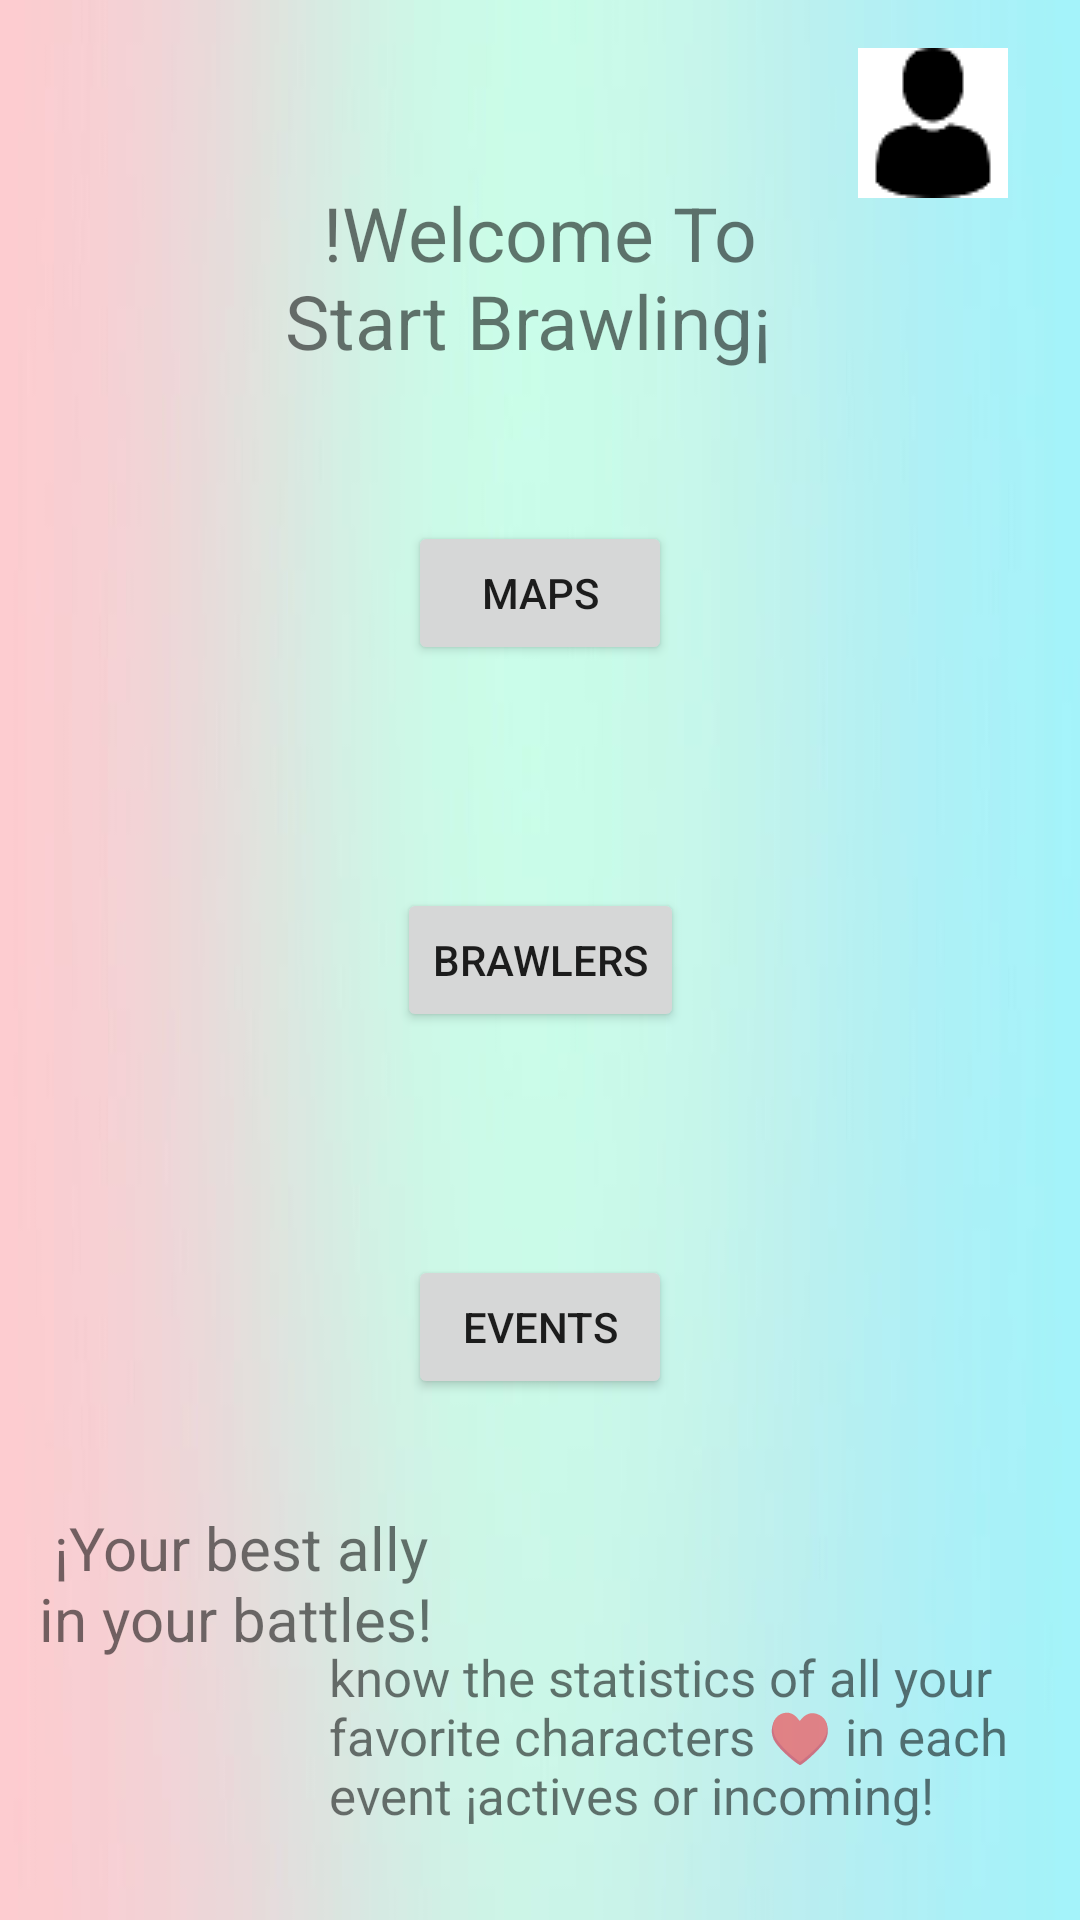

Android layout source for this screen:
<!-- AndroidManifest.xml: application theme Theme.AppCompat.DayNight.NoActionBar -->
<!-- res/layout/activity_home.xml -->
<?xml version="1.0" encoding="utf-8"?>
<androidx.constraintlayout.widget.ConstraintLayout xmlns:android="http://schemas.android.com/apk/res/android"
    xmlns:app="http://schemas.android.com/apk/res-auto"
    xmlns:tools="http://schemas.android.com/tools"
    android:id="@+id/layoutHome"
    android:layout_width="match_parent"
    android:layout_height="match_parent"
    android:background="@drawable/fondohome"
    tools:context=".activities.Home_Act">

    <ImageButton
        android:id="@+id/prefbtn_home"
        android:layout_width="50dp"
        android:layout_height="50dp"
        android:layout_marginTop="16dp"
        android:layout_marginEnd="24dp"
        app:layout_constraintEnd_toEndOf="parent"
        app:layout_constraintTop_toTopOf="parent"
        app:srcCompat="@drawable/logousuario" />

    <Button
        android:id="@+id/mapButton_home"
        android:layout_width="wrap_content"
        android:layout_height="wrap_content"
        android:text="Maps"
        app:layout_constraintBottom_toTopOf="@+id/brawlersButton_home"
        app:layout_constraintEnd_toEndOf="parent"
        app:layout_constraintStart_toStartOf="parent"
        app:layout_constraintTop_toTopOf="parent"
        app:layout_constraintVertical_bias="0.7" />

    <Button
        android:id="@+id/brawlersButton_home"
        android:layout_width="wrap_content"
        android:layout_height="wrap_content"
        android:text="Brawlers"
        app:layout_constraintBottom_toBottomOf="parent"
        app:layout_constraintEnd_toEndOf="parent"
        app:layout_constraintStart_toStartOf="parent"
        app:layout_constraintTop_toTopOf="parent" />

    <Button
        android:id="@+id/eventsButton_home"
        android:layout_width="wrap_content"
        android:layout_height="wrap_content"
        android:text="Events"
        app:layout_constraintBottom_toBottomOf="parent"
        app:layout_constraintEnd_toEndOf="parent"
        app:layout_constraintStart_toStartOf="parent"
        app:layout_constraintTop_toBottomOf="@+id/brawlersButton_home"
        app:layout_constraintVertical_bias="0.3" />

    <TextView
        android:id="@+id/textView9"
        android:layout_width="170dp"
        android:layout_height="77dp"
        android:text="  !Welcome To Start Brawling¡"
        android:textSize="25sp"
        app:layout_constraintBottom_toTopOf="@+id/mapButton_home"
        app:layout_constraintEnd_toEndOf="parent"
        app:layout_constraintStart_toStartOf="parent"
        app:layout_constraintTop_toTopOf="parent"
        app:layout_constraintVertical_bias="0.629" />

    <TextView
        android:id="@+id/textView10"
        android:layout_width="146dp"
        android:layout_height="50dp"
        android:text=" ¡Your best ally   in your battles!"
        android:textSize="20sp"
        app:layout_constraintBottom_toBottomOf="parent"
        app:layout_constraintEnd_toEndOf="parent"
        app:layout_constraintHorizontal_bias="0.06"
        app:layout_constraintStart_toStartOf="parent"
        app:layout_constraintTop_toBottomOf="@+id/eventsButton_home"
        app:layout_constraintVertical_bias="0.29" />

    <TextView
        android:id="@+id/textView11"
        android:layout_width="234dp"
        android:layout_height="95dp"
        android:text="know the statistics of all your favorite characters ♥ in each event ¡actives or incoming!"
        android:textSize="17sp"
        app:layout_constraintBottom_toBottomOf="parent"
        app:layout_constraintEnd_toEndOf="parent"
        app:layout_constraintHorizontal_bias="0.87"
        app:layout_constraintStart_toStartOf="parent"
        app:layout_constraintTop_toBottomOf="@+id/textView10"
        app:layout_constraintVertical_bias="0.666" />
</androidx.constraintlayout.widget.ConstraintLayout>
<!-- resources referenced by this layout -->
<resources>
  <!-- drawable fondohome: jpg bitmap (drawable, 23948 bytes) -->
  <!-- drawable logousuario: png bitmap (drawable, 947 bytes) -->
</resources>
